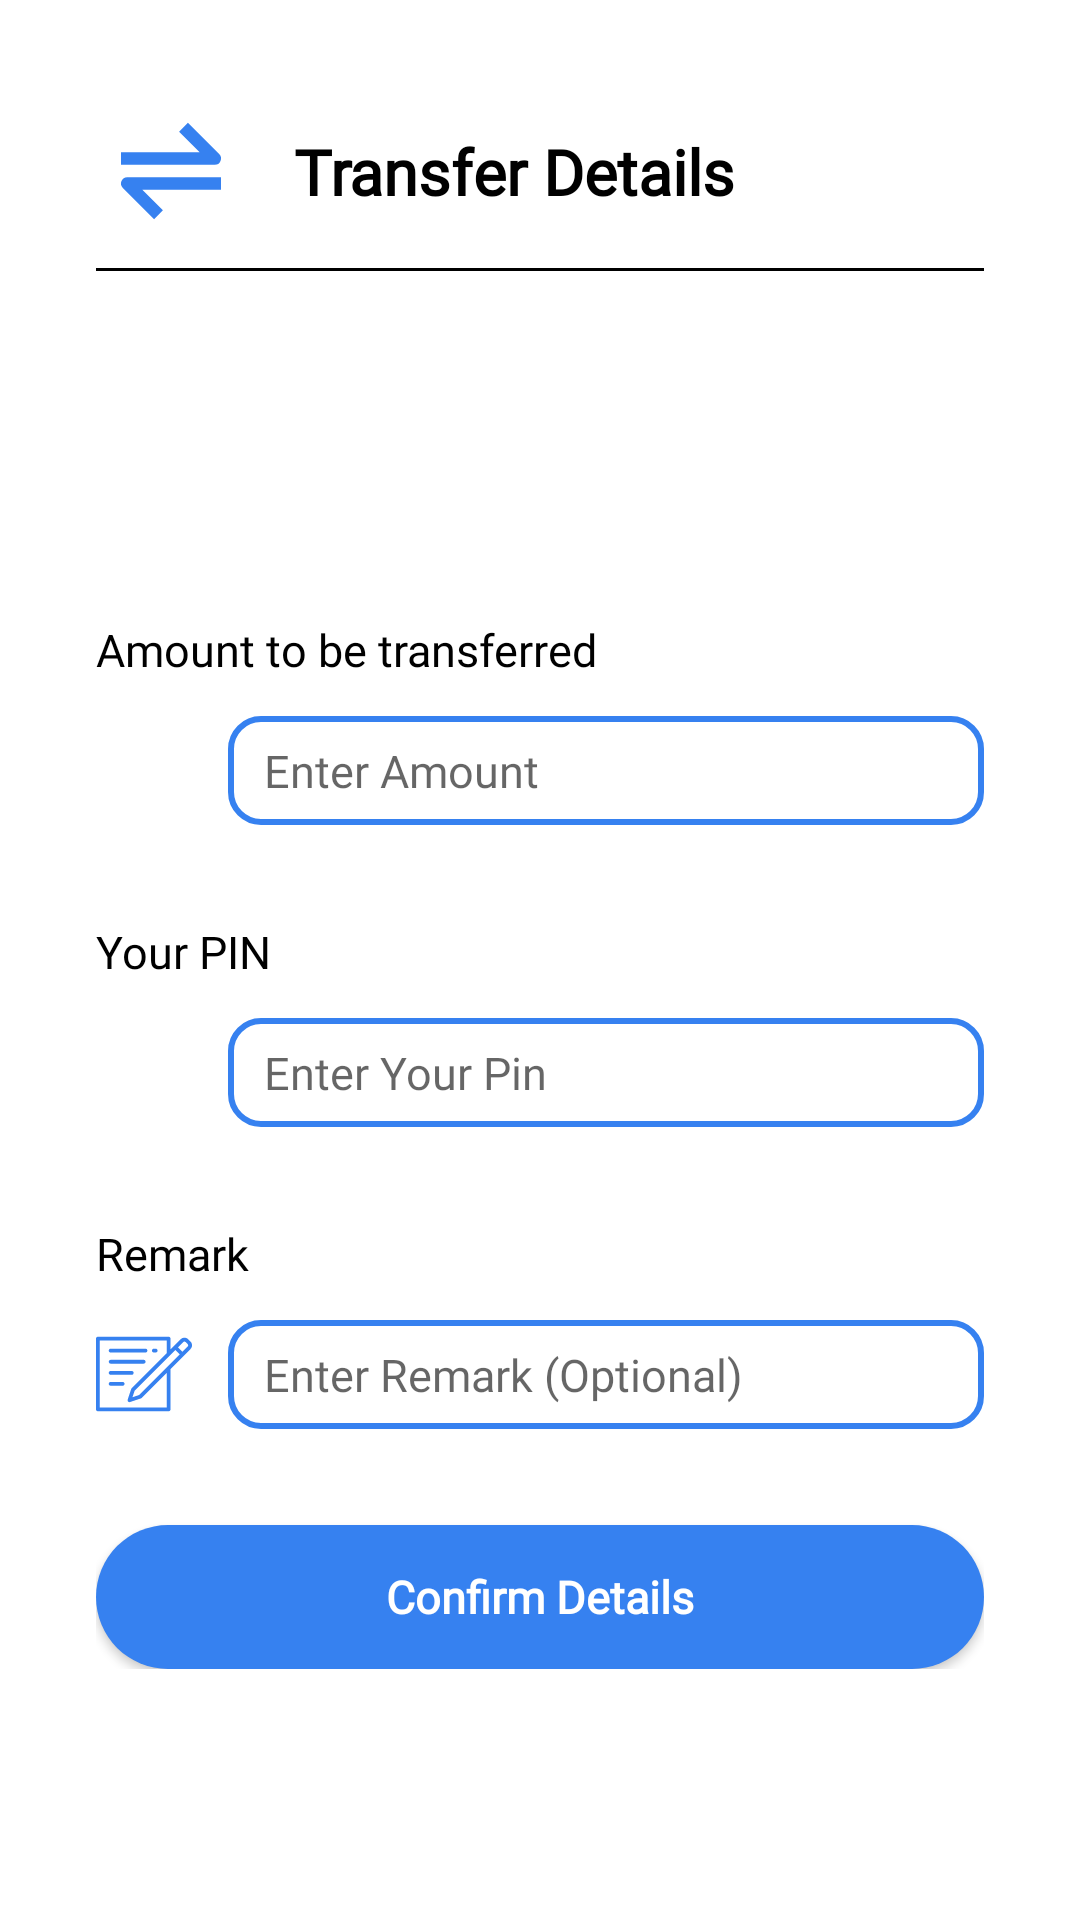

Reconstruct the res/layout file that produces this screen, plus the resources it refers to.
<!-- AndroidManifest.xml: application theme Theme.ApWallet -->
<!-- res/layout/fragment_bank_transfer.xml -->
<?xml version="1.0" encoding="utf-8"?>
<androidx.constraintlayout.widget.ConstraintLayout xmlns:android="http://schemas.android.com/apk/res/android"
    xmlns:tools="http://schemas.android.com/tools"
    android:layout_width="match_parent"
    android:layout_height="wrap_content"
    xmlns:app="http://schemas.android.com/apk/res-auto"
    tools:context=".SendMoneyFragments.BankTransferFragment">

    <ImageView
        android:id="@+id/imageView34"
        android:layout_width="50dp"
        android:layout_height="50dp"
        android:layout_marginStart="32dp"
        android:layout_marginTop="32dp"
        android:contentDescription="@string/account_details"
        android:src="@drawable/ic_transfer"
        app:layout_constraintStart_toStartOf="parent"
        app:layout_constraintTop_toTopOf="parent"
        app:tint="@color/blue" />

    <TextView
        android:id="@+id/textView61"
        android:layout_width="wrap_content"
        android:layout_height="wrap_content"
        android:text="@string/transfer_details"
        android:textColor="@color/black"
        android:textSize="21sp"
        android:fontFamily="@font/montserrat"
        android:textStyle="bold"
        android:layout_marginStart="16dp"
        app:layout_constraintTop_toTopOf="@id/imageView34"
        app:layout_constraintBottom_toBottomOf="@id/imageView34"
        app:layout_constraintStart_toEndOf="@id/imageView34"/>

    <View
        android:id="@+id/divider16"
        android:layout_width="match_parent"
        android:layout_height="1dp"
        android:background="@color/black"
        android:layout_marginStart="32dp"
        android:layout_marginEnd="32dp"
        android:layout_marginTop="18dp"
        app:layout_constraintStart_toStartOf="parent"
        app:layout_constraintEnd_toEndOf="parent"
        app:layout_constraintTop_toBottomOf="@id/textView61"/>

    <LinearLayout
        android:id="@+id/ll"
        android:layout_width="match_parent"
        android:layout_height="wrap_content"
        android:layout_marginStart="32dp"
        android:layout_marginTop="32dp"
        android:layout_marginEnd="32dp"
        android:orientation="vertical"
        app:layout_constraintBottom_toBottomOf="parent"
        app:layout_constraintEnd_toEndOf="parent"
        app:layout_constraintStart_toStartOf="parent"
        app:layout_constraintTop_toBottomOf="@id/divider16">

        <TextView
            android:id="@+id/textView62"
            android:layout_width="wrap_content"
            android:layout_height="wrap_content"
            android:fontFamily="@font/montserrat"
            android:text="@string/enter_amount_to_be_transferred"
            android:textColor="@color/black"
            android:textSize="15sp" />

        <LinearLayout
            android:layout_width="match_parent"
            android:layout_height="wrap_content"
            android:layout_marginTop="12dp"
            android:orientation="horizontal">

            <ImageView
                android:id="@+id/imageView35"
                android:layout_width="32dp"
                android:layout_height="32dp"
                android:layout_gravity="center"
                android:contentDescription="@string/enter_payee_account_number"
                android:src="@drawable/ic_amount"
                app:tint="@color/blue" />

            <EditText
                android:id="@+id/edit_text_payee_account_number"
                android:layout_width="match_parent"
                android:layout_height="wrap_content"
                android:layout_marginStart="12dp"
                android:background="@drawable/account_edit_text_background"
                android:ems="10"
                android:fontFamily="@font/open_sans"
                android:hint="@string/enter_amount"
                android:importantForAutofill="no"
                android:inputType="numberPassword"
                android:paddingStart="12dp"
                android:paddingTop="8dp"
                android:paddingEnd="12dp"
                android:paddingBottom="8dp"
                android:textSize="15sp" />

        </LinearLayout>

        <TextView
            android:id="@+id/textView63"
            android:layout_width="wrap_content"
            android:layout_height="wrap_content"
            android:layout_marginTop="32dp"
            android:fontFamily="@font/montserrat"
            android:text="@string/your_pin"
            android:textColor="@color/black"
            android:textSize="15sp" />

        <LinearLayout
            android:layout_width="match_parent"
            android:layout_height="wrap_content"
            android:layout_marginTop="12dp"
            android:orientation="horizontal">

            <ImageView
                android:id="@+id/imageView36"
                android:layout_width="32dp"
                android:layout_height="32dp"
                android:layout_gravity="center"
                android:contentDescription="@string/enter_payee_account_number"
                android:src="@drawable/ic_pin"
                app:tint="@color/blue" />

            <EditText
                android:id="@+id/edit_text_re_enter_payee_account_number"
                android:layout_width="match_parent"
                android:layout_height="wrap_content"
                android:layout_marginStart="12dp"
                android:background="@drawable/account_edit_text_background"
                android:ems="10"
                android:fontFamily="@font/open_sans"
                android:hint="@string/enter_your_pin"
                android:importantForAutofill="no"
                android:inputType="numberPassword"
                android:paddingStart="12dp"
                android:paddingTop="8dp"
                android:paddingEnd="12dp"
                android:paddingBottom="8dp"
                android:textSize="15sp" />

        </LinearLayout>

        <TextView
            android:id="@+id/textView64"
            android:layout_width="wrap_content"
            android:layout_height="wrap_content"
            android:layout_marginTop="32dp"
            android:fontFamily="@font/montserrat"
            android:text="@string/remark"
            android:textColor="@color/black"
            android:textSize="15sp" />

        <LinearLayout
            android:layout_width="match_parent"
            android:layout_height="wrap_content"
            android:layout_marginTop="12dp"
            android:orientation="horizontal">

            <ImageView
                android:id="@+id/imageView37"
                android:layout_width="32dp"
                android:layout_height="32dp"
                android:layout_gravity="center"
                android:contentDescription="@string/enter_payee_account_number"
                android:src="@drawable/ic_remark"
                app:tint="@color/blue" />

            <EditText
                android:id="@+id/edit_text_remarks"
                android:layout_width="match_parent"
                android:layout_height="wrap_content"
                android:layout_marginStart="12dp"
                android:background="@drawable/account_edit_text_background"
                android:ems="10"
                android:fontFamily="@font/open_sans"
                android:hint="@string/enter_remark_optional"
                android:importantForAutofill="no"
                android:inputType="numberPassword"
                android:paddingStart="12dp"
                android:paddingTop="8dp"
                android:paddingEnd="12dp"
                android:paddingBottom="8dp"
                android:textSize="15sp" />

        </LinearLayout>

        <androidx.appcompat.widget.AppCompatButton
            android:id="@+id/btn_confirm_details"
            style="@android:style/Widget.Button"
            android:layout_width="match_parent"
            android:layout_height="wrap_content"
            android:layout_marginTop="32dp"
            android:background="@drawable/btn_blue_background"
            android:fontFamily="@font/montserrat"
            android:text="@string/confirm_details"
            android:textColor="@color/white"
            android:textSize="15sp"
            android:textStyle="bold" />

    </LinearLayout>

</androidx.constraintlayout.widget.ConstraintLayout>
<!-- resources referenced by this layout -->
<resources>
  <color name="black">#FF000000</color>
  <color name="blue">#3681F0</color>
  <color name="white">#FFFFFFFF</color>
  <!-- drawable account_edit_text_background (drawable) -->
  <?xml version="1.0" encoding="utf-8"?>
  <selector xmlns:android="http://schemas.android.com/apk/res/android">
  
      <item>
  
          <shape android:shape="rectangle">
  
              <stroke android:color="@color/blue"
                  android:width="2dp"/>
  
              <corners android:radius="10dp"/>
  
          </shape>
  
      </item>
  
  </selector>
  <!-- drawable btn_blue_background (drawable) -->
  <?xml version="1.0" encoding="utf-8"?>
  <selector xmlns:android="http://schemas.android.com/apk/res/android">
  
      <item>
  
          <shape android:shape="rectangle">
  
              <solid android:color="@color/blue"/>
  
              <corners android:radius="35dp"/>
  
          </shape>
  
      </item>
  
  </selector>
  <!-- drawable ic_remark: vector/xml drawable (drawable, 2282 chars, omitted) -->
  <!-- drawable ic_transfer (drawable) -->
  <vector xmlns:android="http://schemas.android.com/apk/res/android"
      android:width="64dp"
      android:height="64dp"
      android:viewportWidth="24"
      android:viewportHeight="24">
    <path
        android:pathData="M19.924,10.383a1,1 0,0 0,-0.217 -1.09l-5,-5 -1.414,1.414L16.586,9H4v2h15a1,1 0,0 0,0.924 -0.617zM4.076,13.617a1,1 0,0 0,0.217 1.09l5,5 1.414,-1.414L7.414,15H20v-2H5a0.999,0.999 0,0 0,-0.924 0.617z"
        android:fillColor="#000000"/>
  </vector>
  <string name="account_details">Account Details</string>
  <string name="confirm_details">Confirm Details</string>
  <string name="enter_amount">Enter Amount</string>
  <string name="enter_amount_to_be_transferred">Amount to be transferred</string>
  <string name="enter_payee_account_number">Enter Payee Account Number</string>
  <string name="enter_remark_optional">Enter Remark (Optional)</string>
  <string name="enter_your_pin">Enter Your Pin</string>
  <string name="remark">Remark</string>
  <string name="transfer_details">Transfer Details</string>
  <string name="your_pin">Your PIN</string>
  <style name="Theme.ApWallet" parent="Theme.MaterialComponents.DayNight.NoActionBar">
          
          <item name="colorPrimary">@color/dashboard_black</item>
          <item name="colorPrimaryVariant">@color/dashboard_black</item>
          <item name="colorOnPrimary">@color/dashboard_black</item>
          
          <item name="colorSecondary">@color/teal_200</item>
          <item name="colorSecondaryVariant">@color/teal_700</item>
          <item name="colorOnSecondary">@color/black</item>
          
          <item name="android:statusBarColor">?attr/colorPrimaryVariant</item>
          
      </style>
  <color name="dashboard_black">#363D4E</color>
  <color name="teal_200">#FF03DAC5</color>
  <color name="teal_700">#FF018786</color>
</resources>
